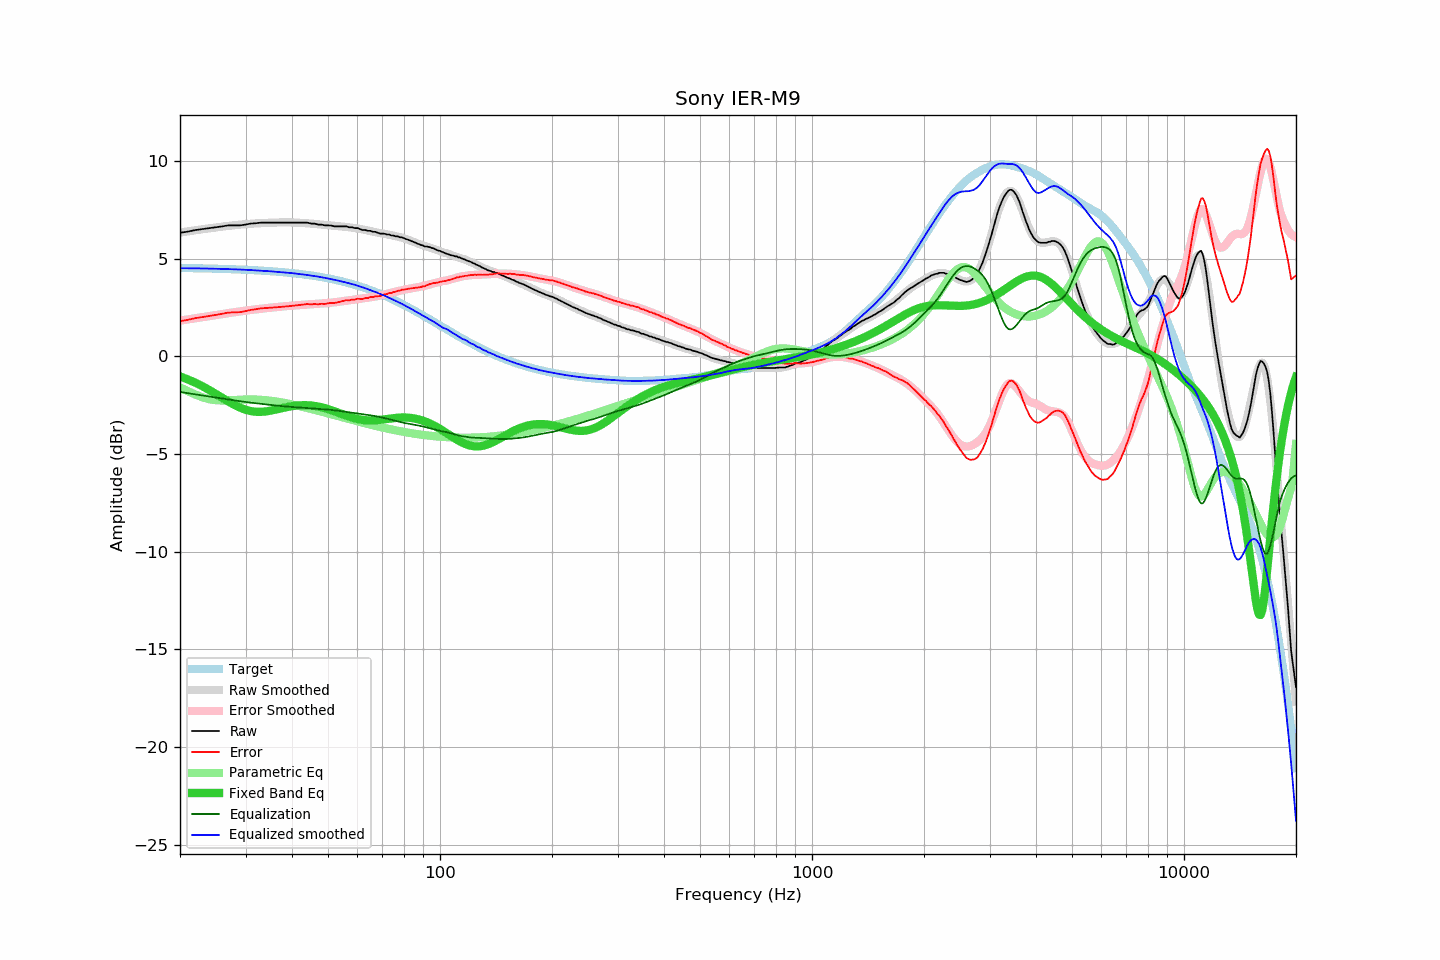

The data file committed next to this chart (first rows):
frequency, raw, error, smoothed, error_smoothed, equalization, parametric_eq, equalized_raw, equalized_smoothed, target
20, 6.32, 1.80, 6.34, 1.83, -1.83, -1.03, 4.50, 4.51, 4.52
21, 6.38, 1.87, 6.40, 1.89, -1.89, -1.18, 4.49, 4.51, 4.52
22, 6.46, 1.95, 6.45, 1.95, -1.95, -1.35, 4.51, 4.50, 4.51
23, 6.51, 2.01, 6.51, 2.01, -2.01, -1.54, 4.51, 4.50, 4.50
24, 6.56, 2.07, 6.55, 2.06, -2.06, -1.73, 4.50, 4.49, 4.49
25, 6.60, 2.12, 6.60, 2.12, -2.12, -1.93, 4.49, 4.48, 4.48
26, 6.65, 2.18, 6.64, 2.17, -2.17, -2.13, 4.49, 4.47, 4.48
27, 6.70, 2.24, 6.68, 2.21, -2.21, -2.32, 4.49, 4.46, 4.47
28, 6.70, 2.25, 6.71, 2.26, -2.26, -2.49, 4.45, 4.45, 4.45
29, 6.70, 2.26, 6.74, 2.30, -2.30, -2.63, 4.40, 4.44, 4.44
30, 6.74, 2.31, 6.77, 2.34, -2.34, -2.74, 4.41, 4.43, 4.43
31, 6.79, 2.38, 6.79, 2.37, -2.37, -2.81, 4.42, 4.42, 4.42
32, 6.81, 2.41, 6.80, 2.40, -2.40, -2.84, 4.41, 4.40, 4.40
33, 6.84, 2.45, 6.82, 2.43, -2.43, -2.84, 4.41, 4.38, 4.39
34, 6.84, 2.47, 6.83, 2.46, -2.46, -2.82, 4.38, 4.37, 4.37
35, 6.84, 2.49, 6.84, 2.49, -2.49, -2.78, 4.36, 4.35, 4.36
36, 6.84, 2.50, 6.85, 2.51, -2.51, -2.74, 4.33, 4.33, 4.34
37, 6.84, 2.52, 6.85, 2.54, -2.54, -2.69, 4.31, 4.32, 4.32
38, 6.84, 2.54, 6.86, 2.56, -2.56, -2.64, 4.29, 4.30, 4.30
39, 6.84, 2.56, 6.86, 2.58, -2.58, -2.59, 4.27, 4.28, 4.28
40, 6.84, 2.58, 6.85, 2.59, -2.59, -2.55, 4.25, 4.26, 4.26
41, 6.84, 2.60, 6.84, 2.61, -2.61, -2.53, 4.23, 4.23, 4.24
42, 6.84, 2.63, 6.84, 2.62, -2.62, -2.51, 4.22, 4.21, 4.22
43, 6.84, 2.65, 6.82, 2.64, -2.64, -2.50, 4.21, 4.19, 4.19
44, 6.84, 2.68, 6.81, 2.65, -2.65, -2.51, 4.20, 4.16, 4.17
45, 6.79, 2.65, 6.80, 2.66, -2.66, -2.52, 4.13, 4.13, 4.14
46, 6.79, 2.68, 6.78, 2.67, -2.67, -2.54, 4.12, 4.11, 4.11
47, 6.74, 2.66, 6.76, 2.68, -2.68, -2.57, 4.06, 4.08, 4.08
48, 6.74, 2.69, 6.75, 2.70, -2.70, -2.61, 4.05, 4.05, 4.06
49, 6.70, 2.68, 6.73, 2.71, -2.71, -2.65, 3.99, 4.02, 4.02
50, 6.70, 2.71, 6.71, 2.73, -2.73, -2.70, 3.98, 3.98, 3.99
51, 6.69, 2.73, 6.70, 2.75, -2.75, -2.76, 3.95, 3.95, 3.96
52, 6.65, 2.73, 6.68, 2.76, -2.76, -2.81, 3.89, 3.92, 3.93
53, 6.65, 2.76, 6.67, 2.78, -2.78, -2.87, 3.87, 3.88, 3.89
54, 6.65, 2.80, 6.65, 2.80, -2.80, -2.93, 3.85, 3.85, 3.86
55, 6.65, 2.84, 6.64, 2.82, -2.82, -2.99, 3.83, 3.81, 3.82
56, 6.65, 2.87, 6.62, 2.85, -2.85, -3.04, 3.81, 3.78, 3.78
57, 6.60, 2.86, 6.60, 2.87, -2.87, -3.09, 3.74, 3.74, 3.74
58, 6.60, 2.90, 6.59, 2.89, -2.89, -3.13, 3.72, 3.70, 3.70
59, 6.56, 2.90, 6.57, 2.91, -2.91, -3.17, 3.66, 3.66, 3.66
60, 6.56, 2.95, 6.54, 2.93, -2.93, -3.21, 3.64, 3.62, 3.62
61, 6.51, 2.94, 6.52, 2.94, -2.94, -3.24, 3.57, 3.57, 3.57
62, 6.46, 2.93, 6.49, 2.96, -2.96, -3.26, 3.50, 3.53, 3.53
63, 6.46, 2.98, 6.46, 2.98, -2.98, -3.27, 3.48, 3.48, 3.49
64, 6.42, 2.98, 6.44, 3.00, -3.00, -3.28, 3.42, 3.44, 3.44
65, 6.42, 3.03, 6.41, 3.02, -3.02, -3.28, 3.40, 3.39, 3.39
66, 6.37, 3.03, 6.38, 3.04, -3.04, -3.28, 3.33, 3.34, 3.35
67, 6.37, 3.08, 6.36, 3.06, -3.06, -3.27, 3.31, 3.30, 3.30
68, 6.32, 3.07, 6.33, 3.09, -3.09, -3.26, 3.24, 3.25, 3.25
69, 6.28, 3.08, 6.31, 3.11, -3.11, -3.25, 3.17, 3.20, 3.20
70, 6.28, 3.13, 6.29, 3.14, -3.14, -3.24, 3.15, 3.15, 3.15
71, 6.27, 3.17, 6.27, 3.17, -3.17, -3.22, 3.11, 3.10, 3.10
72, 6.23, 3.19, 6.24, 3.20, -3.20, -3.21, 3.04, 3.05, 3.05
73, 6.23, 3.24, 6.22, 3.23, -3.23, -3.19, 3.01, 3.00, 3.00
74, 6.18, 3.24, 6.20, 3.26, -3.26, -3.18, 2.93, 2.94, 2.95
75, 6.18, 3.29, 6.18, 3.28, -3.28, -3.16, 2.90, 2.89, 2.89
76, 6.14, 3.30, 6.15, 3.31, -3.31, -3.15, 2.83, 2.84, 2.84
77, 6.14, 3.36, 6.13, 3.34, -3.34, -3.14, 2.80, 2.79, 2.79
78, 6.09, 3.36, 6.10, 3.36, -3.36, -3.14, 2.73, 2.74, 2.73
79, 6.09, 3.41, 6.07, 3.39, -3.39, -3.13, 2.71, 2.68, 2.68
... 553 more rows
